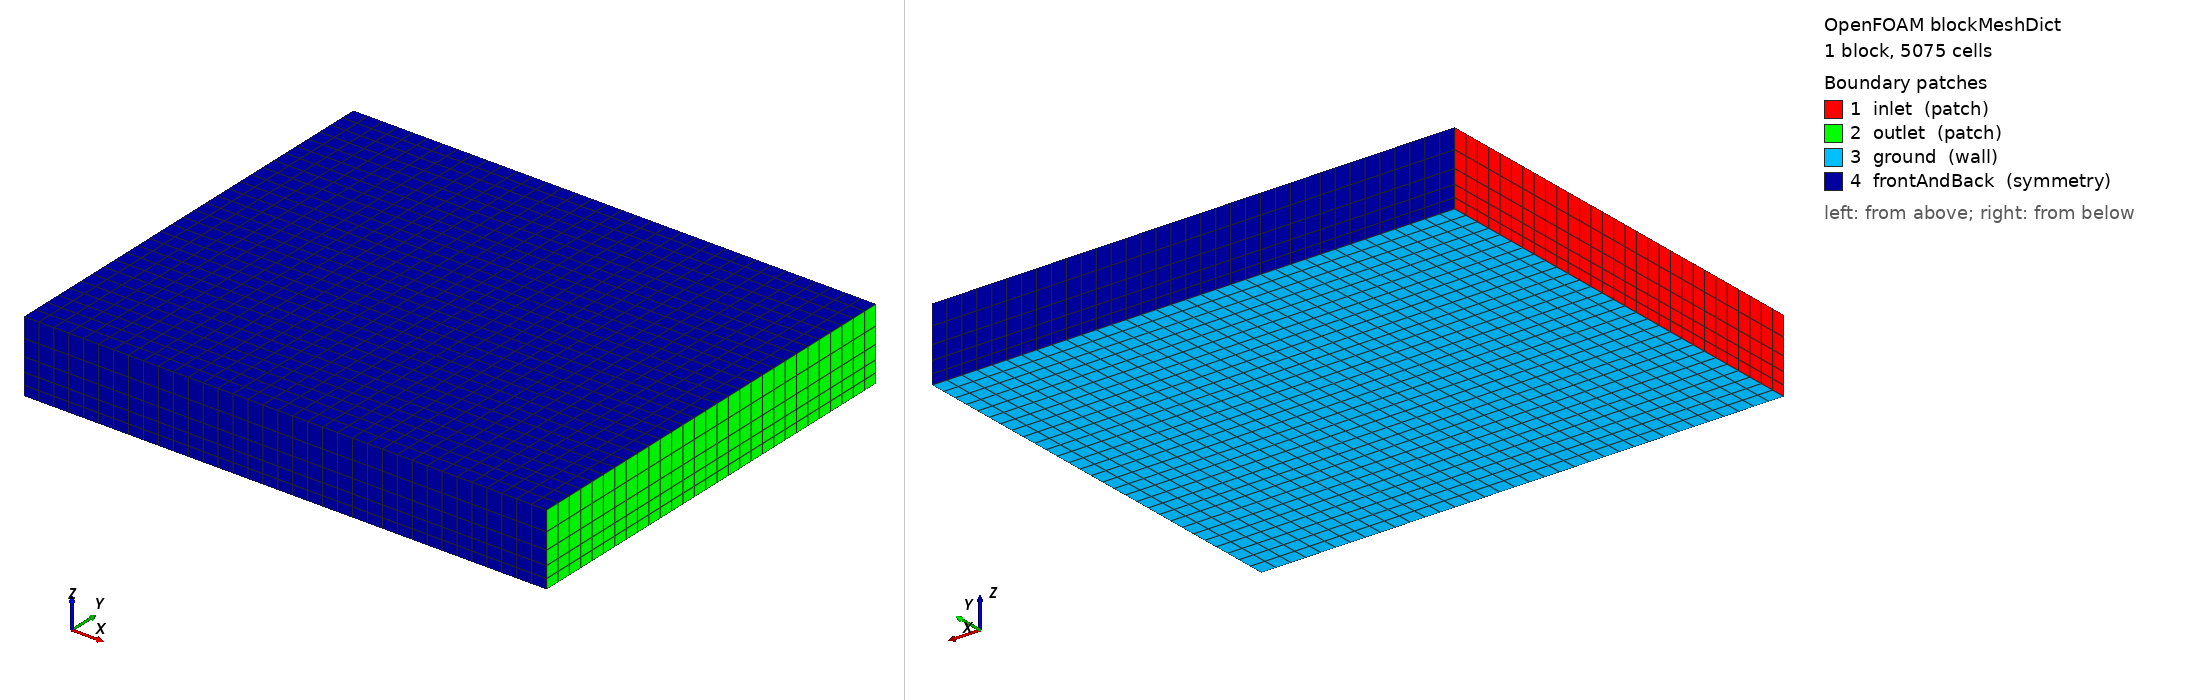

OpenFOAM case: the mesh blockMesh builds from blockMeshDict, 1 block(s), 5075 cells. Boundary patches (legend numbers): 1 inlet (patch), 2 outlet (patch), 3 ground (wall), 4 frontAndBack (symmetry). Left view from above one corner, right view from below the opposite corner. Boundary conditions: 3 field file(s) under 0/ or 0.orig/; 3 of 4 drawn patches have an entry in a shipped field file.

=== constant/polyMesh/blockMeshDict ===
/*--------------------------------*- C++ -*----------------------------------*\
  =========                 |
  \\      /  F ield         | OpenFOAM: The Open Source CFD Toolbox
   \\    /   O peration     | Website:  https://openfoam.org
    \\  /    A nd           | Version:  8
     \\/     M anipulation  |
\*---------------------------------------------------------------------------*/
FoamFile
{
    version     2.0;
    format      ascii;
    class       dictionary;
    object      blockMeshDict;
}

// * * * * * * * * * * * * * * * * * * * * * * * * * * * * * * * * * * * * * //

convertToMeters 1.0;

vertices
(
    (1394565.280977278 4989603.606933245 0)  // 0
    (1394913.905129311 4989603.606933245 0)  // 1
    (1394913.905129311 4989889.206775254 0)  // 2
    (1394565.280977278 4989889.206775254 0)  // 3
    (1394565.280977278 4989603.606933245 48.0)  // 4
    (1394913.905129311 4989603.606933245 48.0)  // 5
    (1394913.905129311 4989889.206775254 48.0)  // 6
    (1394565.280977278 4989889.206775254 48.0)  // 7
);

blocks
(
    hex (0 1 2 3 4 5 6 7) background (35 29 5) simpleGrading (1 1 2)
);

edges
(
);

boundary
(
    inlet
    {
        type patch;
        faces
        (
            (0 4 7 3)  // x min
        );
    }
    outlet
    {
        type patch;
        faces
        (
            (1 2 6 5)  // x max
        );
    }
    ground
    {
        type wall;
        faces
        (
            (0 3 2 1)  // z min
        );
    }
    frontAndBack
    {
        type symmetry;
        faces
        (
            (0 1 5 4)  // y min
            (2 3 7 6)  // y max
            (4 5 6 7)  // z max
        );
    }
);

mergePatchPairs
(
);

// ************************************************************************* //


=== 0.orig/epsilon ===
/*--------------------------------*- C++ -*----------------------------------*\
  =========                 |
  \\      /  F ield         | OpenFOAM: The Open Source CFD Toolbox
   \\    /   O peration     | Version:  v2606
    \\  /    A nd           | Website:  www.openfoam.com
     \\/     M anipulation  |
\*---------------------------------------------------------------------------*/
FoamFile
{
    version     2.0;
    format      ascii;
    class       volScalarField;
    object      epsilon;
}
// * * * * * * * * * * * * * * * * * * * * * * * * * * * * * * * * * * * * * //

// epsilonInlet  0.03; // Cmu^0.75 * k^1.5 / L ; L =10
#include        "include/initialConditions"

dimensions      [0 2 -3 0 0 0 0];

internalField   uniform $turbulentEpsilon;


boundaryField
{
    #include "include/ABLConditions"

    inlet
    {
        type            atmBoundaryLayerInletEpsilon;
        flowDir         $windDirection;
        Uref            $Uref;
        Zref            $Href;
        zDir            $zDirection;
        z0              $z0;
        d               $d;
    }

    outlet
    {
          type            zeroGradient;        
    }

    // rough wall functions with the same z0 as nut (see include/ABLConditions)
    ground
    {
        type            atmEpsilonWallFunction;
        z0              $z0;
        value           $internalField;
    }

    wall
    {
        type            atmEpsilonWallFunction;
        z0              $z0Walls;
        value           $internalField;
    }

    ".*"
    {
        type            atmEpsilonWallFunction;
        z0              $z0Other;
        value           $internalField;
    }
    #includeEtc "caseDicts/setConstraintTypes"

}

// ************************************************************************* //


=== 0.orig/k_simpleFoam ===
/*--------------------------------*- C++ -*----------------------------------*\
  =========                 |
  \\      /  F ield         | OpenFOAM: The Open Source CFD Toolbox
   \\    /   O peration     | Website:  https://openfoam.org
    \\  /    A nd           | Version:  8
     \\/     M anipulation  |
\*---------------------------------------------------------------------------*/
FoamFile
{
    version     2.0;
    format      ascii;
    class       volScalarField;
    object      k;
}
// * * * * * * * * * * * * * * * * * * * * * * * * * * * * * * * * * * * * * //

// kInlet          1.5;   // approx k = 1.5*(I*U)^2 ; I = 0.1

dimensions      [0 2 -2 0 0 0 0];
#include        "include/initialConditions"


internalField   uniform $turbulentKE;

boundaryField
{
    #include        "include/ABLConditions"
    inlet
    {
        type            atmBoundaryLayerInletK;
        flowDir		    $windDirection;
        zDir		    $zDirection;
        Uref            $Uref;
        Zref            $Href;
        z0              $z0;
        d               $zGround;
        zGround         $zGround;
    }

    outlet
    {
        type            inletOutlet;
        inletValue      $internalField;
        value           $internalField;
    }


    ".*"
    {
        type            kqRWallFunction;
        value           $internalField;
    }

    #include    "include/setConstraintTypes"
}

// ************************************************************************* //


=== 0.orig/omega ===
/*--------------------------------*- C++ -*----------------------------------*\
  =========                 |
  \\      /  F ield         | OpenFOAM: The Open Source CFD Toolbox
   \\    /   O peration     | Version:  v2606
    \\  /    A nd           | Website:  www.openfoam.com
     \\/     M anipulation  |
\*---------------------------------------------------------------------------*/
FoamFile
{
    version     2.0;
    format      ascii;
    class       volScalarField;
    object      omega;
}
// * * * * * * * * * * * * * * * * * * * * * * * * * * * * * * * * * * * * * //

dimensions [0 0 -1 0 0 0 0];
#include        "include/initialConditions"


internalField   uniform $turbulentOmega;

boundaryField
{
    #include        "include/ABLConditions"
    inlet
    {
        type            atmBoundaryLayerInletOmega;
        flowDir         $windDirection;
        zDir            $zDirection;
        Uref            $Uref;
        Zref            $Href;
        z0              $z0;
        d               $d;
    }

    outlet
    {
        type            inletOutlet;
        inletValue      $internalField;
        value           $internalField;
    }


    // rough wall functions with the same z0 as nut (see include/ABLConditions)
    ground
    {
        type            atmOmegaWallFunction;
        z0              $z0;
        value           $internalField;
    }

    wall
    {
        type            atmOmegaWallFunction;
        z0              $z0Walls;
        value           $internalField;
    }

    ".*"
    {
        type            atmOmegaWallFunction;
        z0              $z0Other;
        value           $internalField;
    }

    #includeEtc "caseDicts/setConstraintTypes"
}

// ************************************************************************* //
